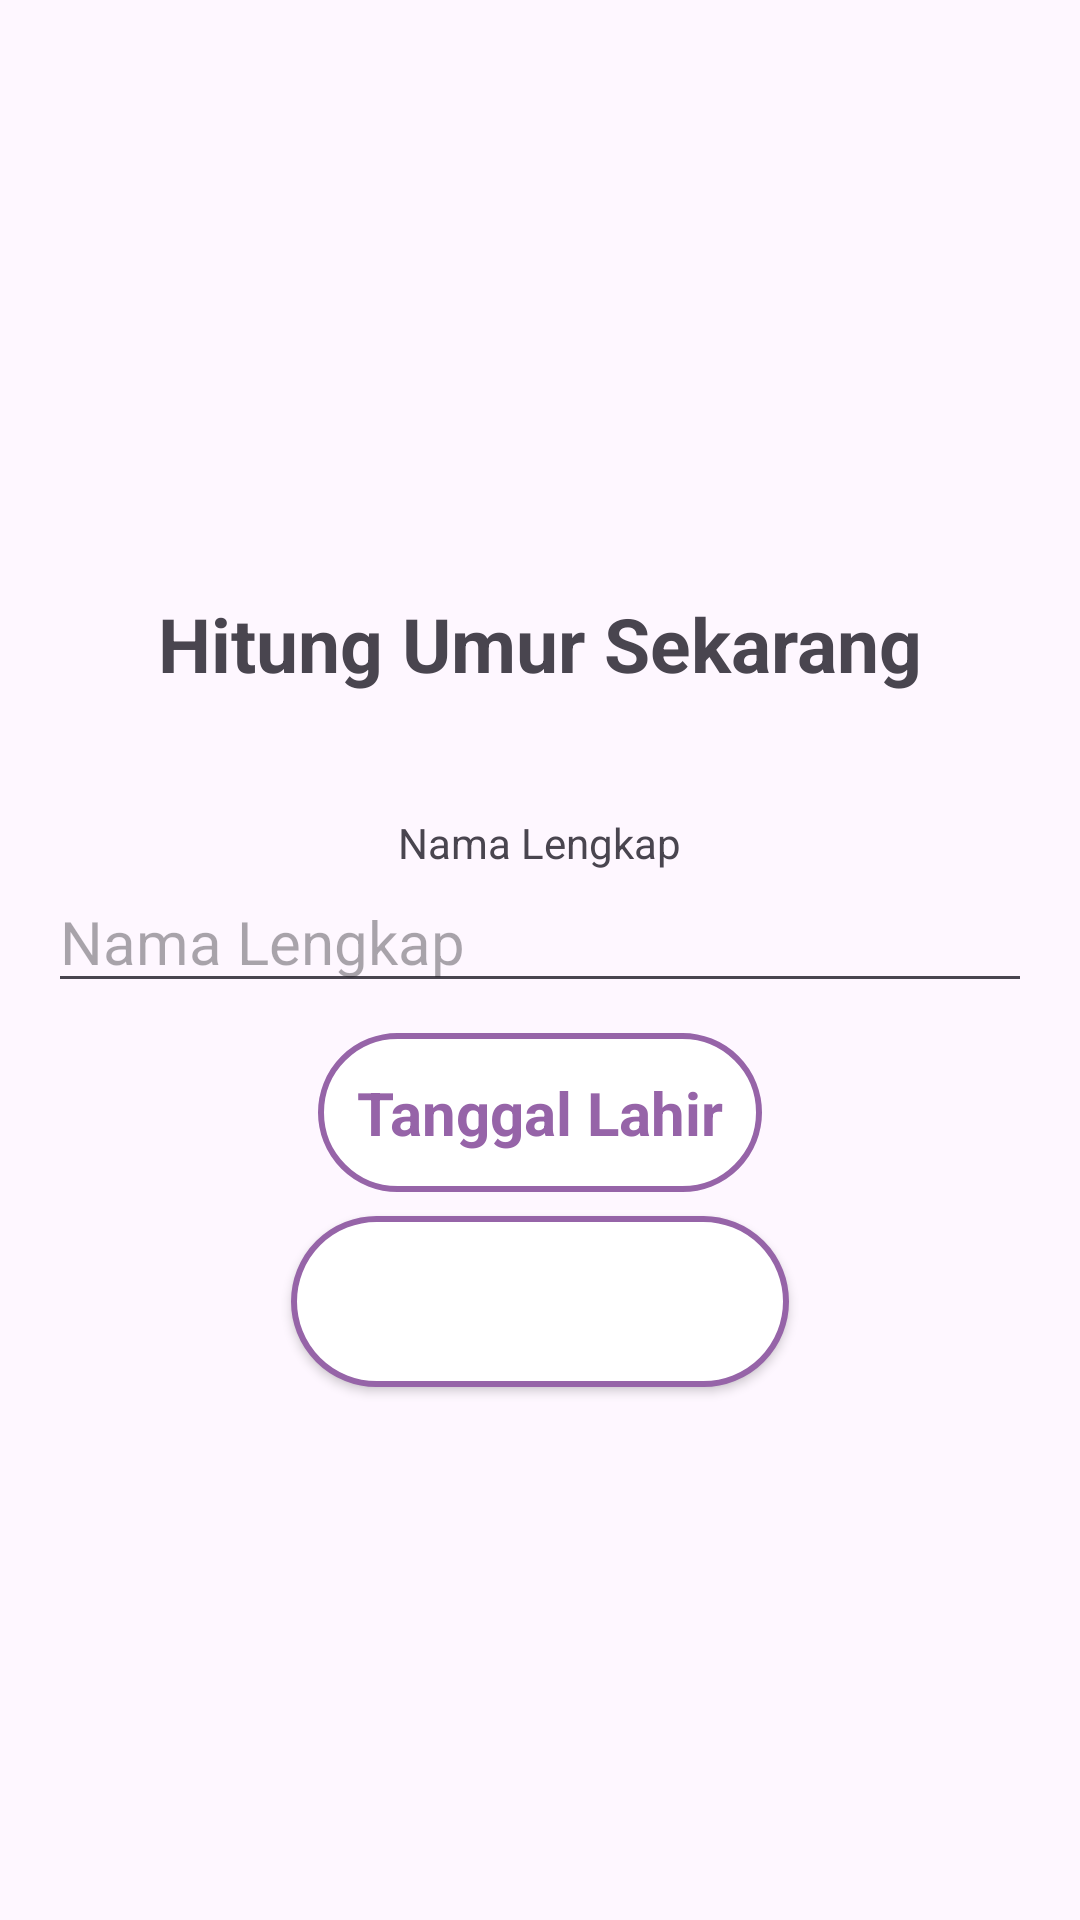

This screen was rendered from an Android layout file. Write that file and the resources it references.
<!-- AndroidManifest.xml: application theme Theme.CalculatorAge -->
<!-- res/layout/activity_main.xml -->
<?xml version="1.0" encoding="utf-8"?>
<LinearLayout xmlns:android="http://schemas.android.com/apk/res/android"
    android:layout_width="match_parent"
    android:layout_height="match_parent"
    xmlns:tools="http://schemas.android.com/tools"
    android:orientation="vertical"
    android:gravity="center"
    android:padding="@dimen/padding_default"
    tools:context=".MainActivity">

    <TextView
        android:layout_width="wrap_content"
        android:layout_height="wrap_content"
        android:text="@string/judul"
        android:textSize="25dp"
        android:textStyle="bold"
        android:layout_gravity="center"
        android:layout_marginTop="20dp"/>

    <TextView
        android:layout_width="wrap_content"
        android:layout_height="wrap_content"
        android:layout_marginTop="40dp"
        android:text="@string/namalengkap"/>

    <EditText
        android:id="@+id/etNama"
        android:layout_width="match_parent"
        android:layout_height="wrap_content"
        android:textSize="20dp"
        android:hint="@string/namalengkap"/>

    <TextView
        android:layout_width="wrap_content"
        android:layout_height="wrap_content"
        android:id="@+id/tvDate"
        android:textColor="@color/purple_1"
        android:textStyle="bold"
        android:background="@drawable/background_shape"
        android:padding="13dp"
        android:onClick="selectDate"
        android:text="@string/tanggallahir"
        android:textSize="20sp"
        android:layout_marginTop="10dp" />

    <Button
        android:id="@+id/calsi"
        android:text="@string/btn"
        android:textStyle="bold"
        android:textColor="@color/white"
        android:textSize="20dp" android:padding="15dp"
        android:layout_marginTop="8dp"
        android:background="@drawable/background_shape"
        android:layout_width="wrap_content"
        android:layout_height="wrap_content"/>

</LinearLayout>
<!-- resources referenced by this layout -->
<resources>
  <color name="purple_1">#9664A8</color>
  <color name="white">#FFFFFFFF</color>
  <dimen name="padding_default">16dp</dimen>
  <!-- drawable background_shape (drawable) -->
  <?xml version="1.0" encoding="utf-8"?>
  
  <shape
      android:shape="rectangle"
      xmlns:android="http://schemas.android.com/apk/res/android">
      <solid android:color="@color/white"/>
      <corners android:radius="45dp"/>
      <stroke android:color="@color/purple_1" android:width="2dp"/>
  </shape>
  <string name="btn">Hitung Umur</string>
  <string name="judul">Hitung Umur Sekarang</string>
  <string name="namalengkap">Nama Lengkap</string>
  <string name="tanggallahir">Tanggal Lahir</string>
  <style name="Theme.CalculatorAge" parent="Base.Theme.CalculatorAge" />
  <style name="Base.Theme.CalculatorAge" parent="Theme.Material3.DayNight.NoActionBar">
          
          
      </style>
</resources>
